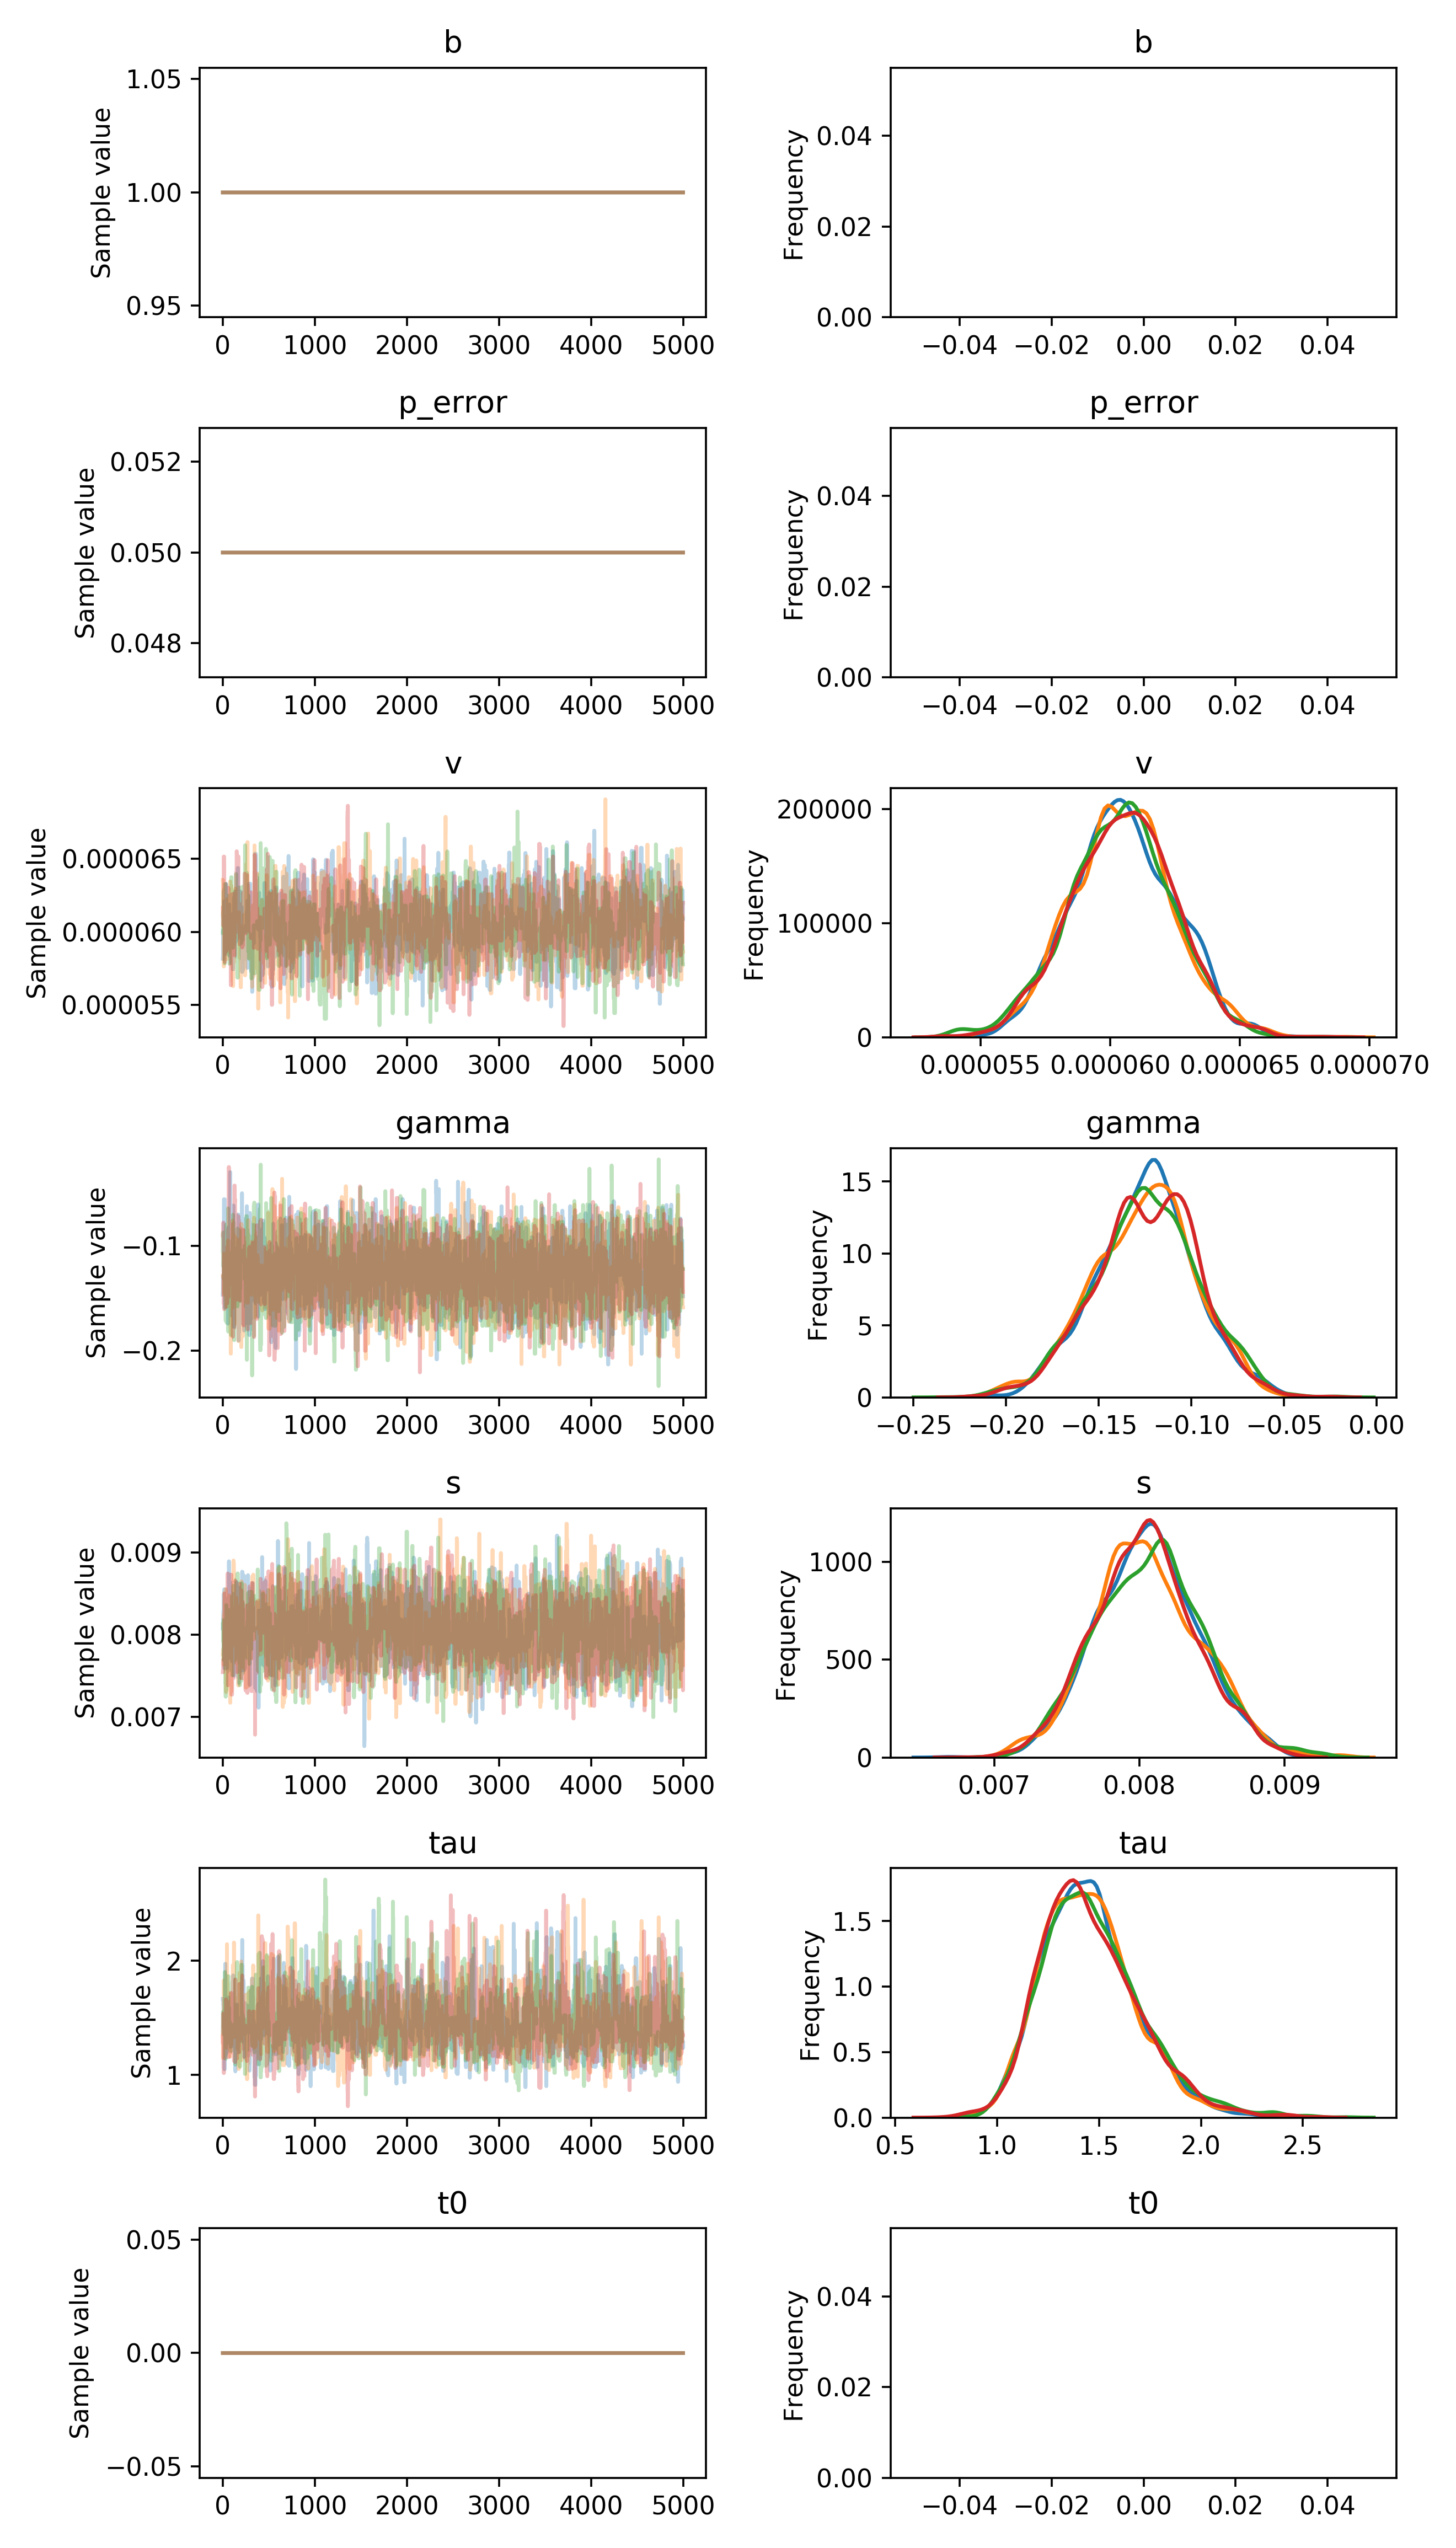

Values plotted in this chart, from the file beside it:
, b, p_error, v__0_0, gamma__0_0, s__0_0, tau__0_0, t0__0_0
0, 1.0, 0.05, 5.8159099928224776e-05, -0.1467, 0.008077, 1.665, 0.0
1, 1.0, 0.05, 5.826722884030781e-05, -0.1467, 0.008077, 1.665, 0.0
2, 1.0, 0.05, 5.826722884030781e-05, -0.1284, 0.008077, 1.665, 0.0
3, 1.0, 0.05, 6.0140740196981355e-05, -0.1284, 0.008198, 1.665, 0.0
4, 1.0, 0.05, 5.8876988656662576e-05, -0.1284, 0.008198, 1.665, 0.0
5, 1.0, 0.05, 5.8876988656662576e-05, -0.1284, 0.008198, 1.611, 0.0
6, 1.0, 0.05, 5.8876988656662576e-05, -0.1284, 0.00829, 1.611, 0.0
7, 1.0, 0.05, 5.8876988656662576e-05, -0.1284, 0.00829, 1.611, 0.0
8, 1.0, 0.05, 5.936463034435078e-05, -0.1284, 0.00829, 1.517, 0.0
9, 1.0, 0.05, 5.936463034435078e-05, -0.1284, 0.007752, 1.517, 0.0
10, 1.0, 0.05, 5.936463034435078e-05, -0.1284, 0.007752, 1.41, 0.0
11, 1.0, 0.05, 5.936463034435078e-05, -0.1284, 0.008501, 1.41, 0.0
12, 1.0, 0.05, 5.957227380063786e-05, -0.05576, 0.008501, 1.41, 0.0
13, 1.0, 0.05, 5.957227380063786e-05, -0.05576, 0.007682, 1.41, 0.0
14, 1.0, 0.05, 5.957227380063786e-05, -0.05576, 0.007682, 1.41, 0.0
15, 1.0, 0.05, 6.209078925950379e-05, -0.05576, 0.008554, 1.41, 0.0
16, 1.0, 0.05, 6.209078925950379e-05, -0.05576, 0.008554, 1.41, 0.0
17, 1.0, 0.05, 6.209078925950379e-05, -0.05576, 0.008554, 1.363, 0.0
18, 1.0, 0.05, 6.209078925950379e-05, -0.05576, 0.007592, 1.363, 0.0
19, 1.0, 0.05, 6.209078925950379e-05, -0.05576, 0.007592, 1.048, 0.0
20, 1.0, 0.05, 5.84669403899965e-05, -0.05576, 0.008417, 1.429, 0.0
21, 1.0, 0.05, 5.8681493863292115e-05, -0.1589, 0.008417, 1.429, 0.0
22, 1.0, 0.05, 5.8681493863292115e-05, -0.1589, 0.008449, 1.429, 0.0
23, 1.0, 0.05, 5.8681493863292115e-05, -0.1589, 0.008449, 1.371, 0.0
24, 1.0, 0.05, 5.8681493863292115e-05, -0.1589, 0.008449, 1.371, 0.0
25, 1.0, 0.05, 5.8681493863292115e-05, -0.1589, 0.008449, 1.371, 0.0
26, 1.0, 0.05, 5.8681493863292115e-05, -0.1589, 0.008449, 1.972, 0.0
27, 1.0, 0.05, 5.8681493863292115e-05, -0.1589, 0.007898, 1.972, 0.0
28, 1.0, 0.05, 6.018437618204797e-05, -0.1589, 0.007898, 1.321, 0.0
29, 1.0, 0.05, 6.116331255441698e-05, -0.1189, 0.007898, 1.268, 0.0
30, 1.0, 0.05, 6.116331255441698e-05, -0.1189, 0.007898, 1.268, 0.0
31, 1.0, 0.05, 6.116331255441698e-05, -0.1189, 0.007898, 1.177, 0.0
32, 1.0, 0.05, 6.172576903991217e-05, -0.1125, 0.007898, 1.434, 0.0
33, 1.0, 0.05, 6.0347948288898134e-05, -0.1125, 0.007702, 1.482, 0.0
34, 1.0, 0.05, 6.0347948288898134e-05, -0.1125, 0.007702, 1.482, 0.0
35, 1.0, 0.05, 6.0347948288898134e-05, -0.1125, 0.007702, 1.482, 0.0
36, 1.0, 0.05, 6.0347948288898134e-05, -0.1125, 0.008094, 1.342, 0.0
37, 1.0, 0.05, 6.32702912086063e-05, -0.1125, 0.008094, 1.342, 0.0
38, 1.0, 0.05, 5.8650130291048976e-05, -0.1125, 0.008036, 1.342, 0.0
39, 1.0, 0.05, 5.977422752498769e-05, -0.1125, 0.007594, 1.342, 0.0
40, 1.0, 0.05, 5.977422752498769e-05, -0.1125, 0.007594, 1.481, 0.0
41, 1.0, 0.05, 5.977422752498769e-05, -0.1125, 0.007594, 1.481, 0.0
42, 1.0, 0.05, 5.977422752498769e-05, -0.1125, 0.007594, 1.481, 0.0
43, 1.0, 0.05, 6.106607006792045e-05, -0.1125, 0.007594, 1.198, 0.0
44, 1.0, 0.05, 6.106607006792045e-05, -0.1125, 0.007594, 1.198, 0.0
45, 1.0, 0.05, 6.106607006792045e-05, -0.1125, 0.007594, 1.461, 0.0
46, 1.0, 0.05, 6.040105345044245e-05, -0.1125, 0.007594, 1.489, 0.0
47, 1.0, 0.05, 6.040105345044245e-05, -0.1125, 0.008151, 1.489, 0.0
48, 1.0, 0.05, 6.040105345044245e-05, -0.1125, 0.008151, 1.489, 0.0
49, 1.0, 0.05, 6.040105345044245e-05, -0.1434, 0.007735, 1.489, 0.0
50, 1.0, 0.05, 6.040105345044245e-05, -0.1194, 0.007735, 1.489, 0.0
51, 1.0, 0.05, 6.040105345044245e-05, -0.1194, 0.007735, 1.489, 0.0
52, 1.0, 0.05, 6.040105345044245e-05, -0.1194, 0.007735, 1.545, 0.0
53, 1.0, 0.05, 5.9967849518635664e-05, -0.08291, 0.007735, 1.545, 0.0
54, 1.0, 0.05, 5.9967849518635664e-05, -0.08291, 0.007735, 1.545, 0.0
55, 1.0, 0.05, 5.9967849518635664e-05, -0.08291, 0.007735, 1.41, 0.0
56, 1.0, 0.05, 5.9967849518635664e-05, -0.1743, 0.008181, 1.41, 0.0
57, 1.0, 0.05, 5.9967849518635664e-05, -0.1031, 0.008181, 1.678, 0.0
58, 1.0, 0.05, 5.9967849518635664e-05, -0.1031, 0.007712, 1.678, 0.0
59, 1.0, 0.05, 5.9967849518635664e-05, -0.1293, 0.007712, 1.678, 0.0
... 19,940 more rows
